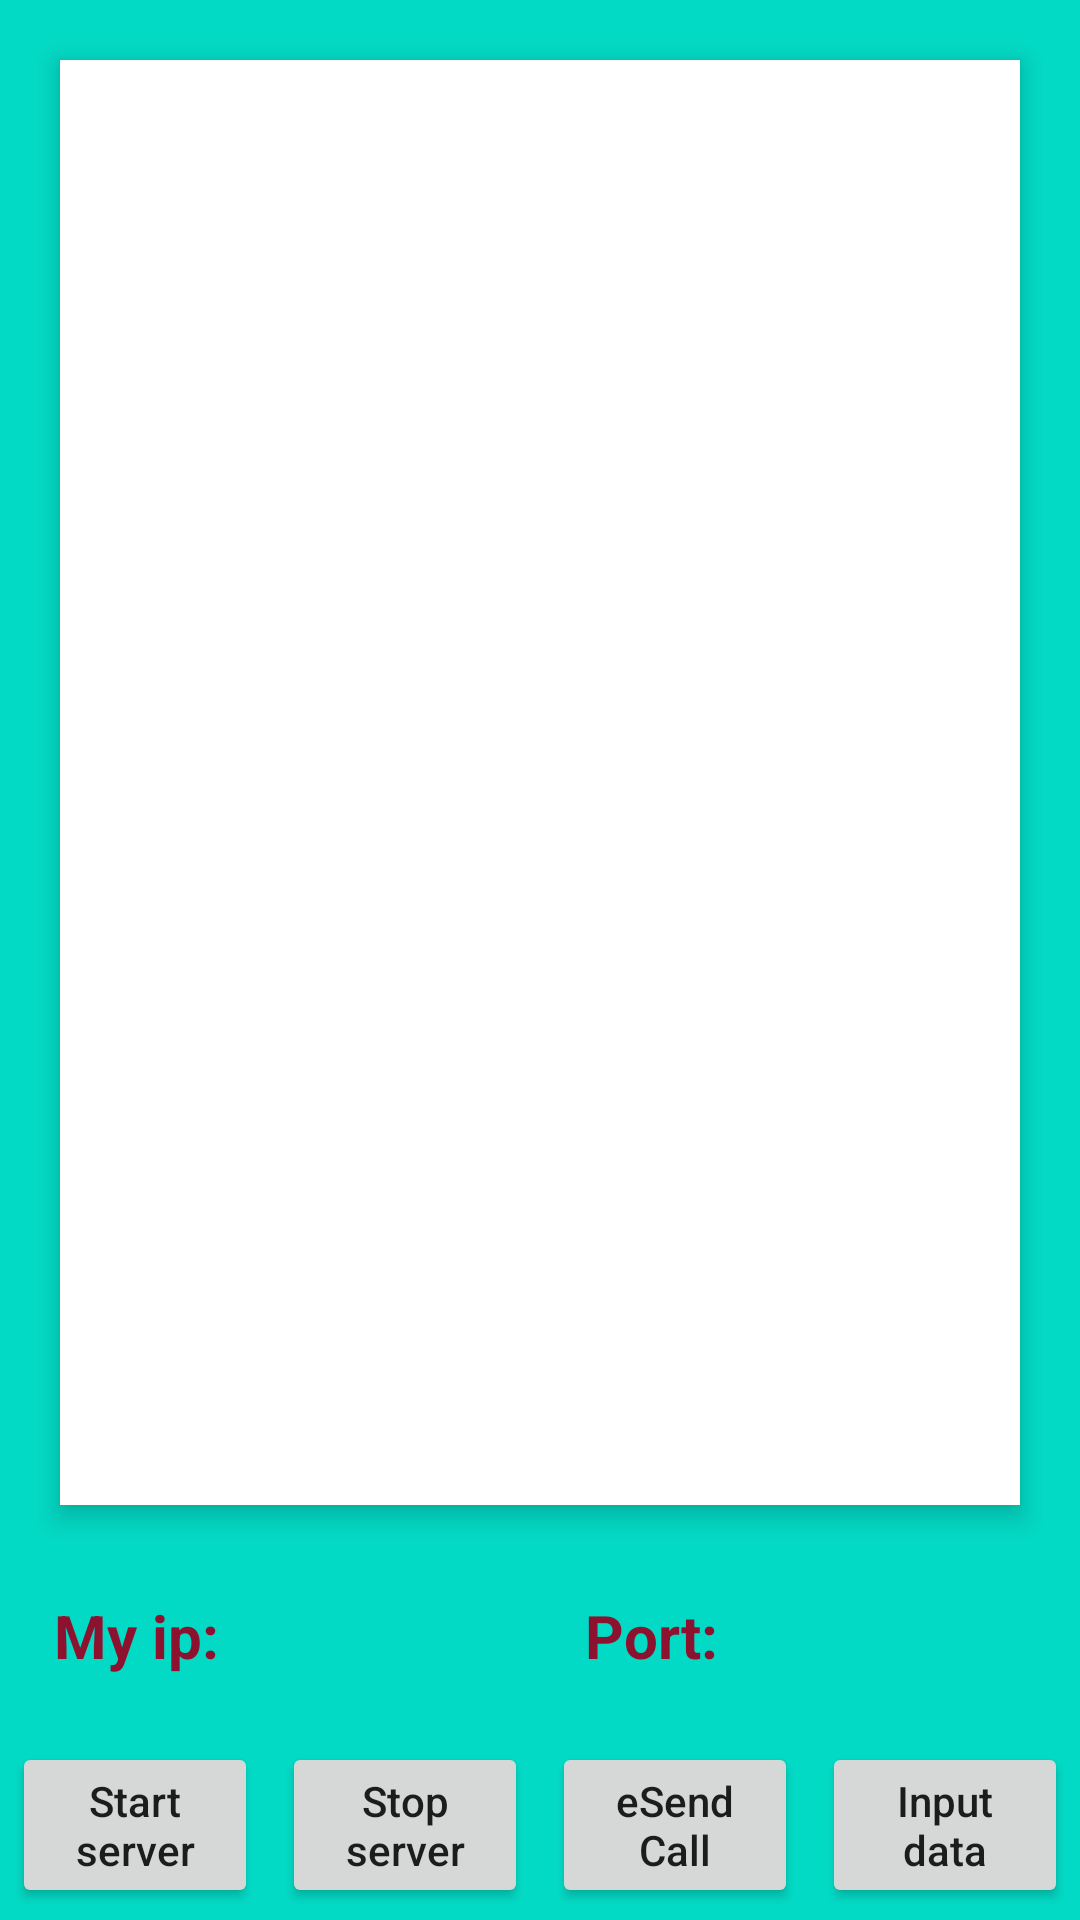

Write the Android layout XML for this screen, with the resource values it uses.
<!-- AndroidManifest.xml: application theme Theme.EcrTest -->
<!-- res/layout/activity_main.xml -->
<androidx.constraintlayout.widget.ConstraintLayout xmlns:android="http://schemas.android.com/apk/res/android"
    xmlns:app="http://schemas.android.com/apk/res-auto"
    xmlns:tools="http://schemas.android.com/tools"
    android:layout_width="match_parent"
    android:layout_height="match_parent"
    android:background="@color/teal_200"
    tools:context=".MainActivity">

    
    <FrameLayout
        android:id="@+id/includedLayoutContainer"
        android:layout_width="match_parent"
        android:layout_height="wrap_content"
        app:layout_constraintBottom_toBottomOf="parent"
        app:layout_constraintEnd_toEndOf="parent"
        app:layout_constraintStart_toStartOf="parent">

        <include
            android:id="@+id/includedLayout"
            layout="@layout/main_layout"
            android:layout_width="match_parent"
            android:layout_height="wrap_content" />
    </FrameLayout>

    <androidx.recyclerview.widget.RecyclerView
        android:id="@+id/items_rv"
        android:layout_width="match_parent"
        android:layout_height="0dp"
        android:layout_margin="20dp"
        android:elevation="5dp"
        android:background="@color/white"
        app:layout_constraintBottom_toTopOf="@+id/includedLayoutContainer"
        app:layout_constraintStart_toStartOf="parent"
        app:layout_constraintTop_toTopOf="parent"
        tools:listitem="@layout/rv_line_item" />

    
    <FrameLayout
        android:id="@+id/fragmentContainer"
        android:layout_width="0dp"
        android:layout_height="0dp"
        app:layout_constraintBottom_toBottomOf="parent"
        app:layout_constraintEnd_toEndOf="parent"
        app:layout_constraintStart_toStartOf="parent"
        app:layout_constraintTop_toTopOf="parent" />

</androidx.constraintlayout.widget.ConstraintLayout>
<!-- res/layout/main_layout.xml (included above) -->
<?xml version="1.0" encoding="utf-8"?>
<androidx.constraintlayout.widget.ConstraintLayout xmlns:android="http://schemas.android.com/apk/res/android"
    xmlns:app="http://schemas.android.com/apk/res-auto"
    xmlns:tools="http://schemas.android.com/tools"
    android:layout_width="match_parent"
    android:layout_height="match_parent"
    tools:context=".MainActivity">

    <androidx.appcompat.widget.LinearLayoutCompat
        android:layout_width="match_parent"
        android:layout_height="wrap_content"
        android:layout_margin="8dp"
        android:orientation="horizontal"
        android:weightSum="1"
        app:layout_constraintBottom_toTopOf="@+id/buttonsLayout"
        app:layout_constraintStart_toStartOf="parent">

        <TextView
            android:id="@+id/ip_tv"
            style="@style/TextviewStyle"
            android:layout_width="wrap_content"
            android:layout_height="wrap_content"
            android:layout_weight="0.5"
            android:text="@string/my_ip_header" />

        <TextView
            android:id="@+id/port_tv"
            style="@style/TextviewStyle"
            android:layout_width="wrap_content"
            android:layout_height="wrap_content"
            android:text="@string/port_header_main" />
    </androidx.appcompat.widget.LinearLayoutCompat>

    <androidx.appcompat.widget.LinearLayoutCompat
        android:id="@+id/buttonsLayout"
        android:layout_width="0dp"
        android:layout_height="wrap_content"
        android:gravity="bottom"
        android:orientation="horizontal"
        app:layout_constraintBottom_toBottomOf="parent"
        app:layout_constraintEnd_toEndOf="parent"
        app:layout_constraintStart_toStartOf="parent">

        <Button
            android:id="@+id/button_2"
            android:layout_width="0dp"
            android:layout_height="match_parent"
            android:layout_margin="4dp"
            android:layout_weight="1"
            android:text="@string/start_server"
            android:textAllCaps="false" />

        <Button
            android:id="@+id/button_3"
            android:layout_width="0dp"
            android:layout_height="match_parent"
            android:layout_margin="4dp"
            android:layout_weight="1"
            android:text="@string/stop_server"
            android:textAllCaps="false" />


        <Button
            android:id="@+id/button_first"
            android:layout_width="0dp"
            android:layout_height="match_parent"
            android:layout_margin="4dp"
            android:layout_weight="1"
            android:text="@string/e_send_call"
            android:textAllCaps="false" />

        <Button
            android:id="@+id/button_4"
            android:layout_width="0dp"
            android:layout_height="match_parent"
            android:layout_margin="4dp"
            android:layout_weight="1"
            android:text="@string/new_data"
            android:textAllCaps="false" />

    </androidx.appcompat.widget.LinearLayoutCompat>

</androidx.constraintlayout.widget.ConstraintLayout>
<!-- res/layout/rv_line_item.xml (included above) -->
<?xml version="1.0" encoding="utf-8"?>
<LinearLayout
    xmlns:android="http://schemas.android.com/apk/res/android"
    android:layout_width="match_parent"
    android:layout_height="wrap_content"
    android:orientation="vertical">

    <TextView
        android:id="@+id/direction"
        android:layout_width="wrap_content"
        android:layout_height="wrap_content"
        android:textSize="16sp"
        android:textColor="@color/black"
        android:text="INCOMING MESSAGE"
        android:padding="8dp"/>
    <TextView
        android:id="@+id/jsonTextView"
        android:layout_width="match_parent"
        android:layout_height="wrap_content"
        android:textSize="16sp"
        android:textColor="@color/black"
        android:text="asdfsdfsadsdfasdfasdf
asdfasdfasdfsadfas\nasdfasdfasdf"
        android:padding="8dp"/>
</LinearLayout>
<!-- resources referenced by this layout -->
<resources>
  <string name="e_send_call">eSend Call</string>
  <string name="my_ip_header">My ip:</string>
  <string name="new_data">Input data</string>
  <string name="port_header_main">Port:</string>
  <string name="start_server">Start server</string>
  <string name="stop_server">Stop server</string>
  <style name="TextviewStyle">
          <item name="android:textColor">#8D122F</item>
          <item name="android:textStyle">bold</item>
          <item name="android:textSize">20dp</item>
          <item name="android:padding">10dp</item>
      </style>
  <style name="Theme.EcrTest" parent="Theme.MaterialComponents.DayNight.DarkActionBar">
          
          <item name="colorPrimary">@color/purple_500</item>
          <item name="colorPrimaryVariant">@color/purple_700</item>
          <item name="colorOnPrimary">@color/white</item>
          
          <item name="colorSecondary">@color/teal_200</item>
          <item name="colorSecondaryVariant">@color/teal_700</item>
          <item name="colorOnSecondary">@color/black</item>
          
          <item name="android:statusBarColor">?attr/colorPrimaryVariant</item>
          
      </style>
  <!-- not gathered from this repository: default colours our renderer supplied (Android Studio template values) -->
  <color name="purple_500">#FF6200EE</color>
  <color name="purple_700">#FF3700B3</color>
  <color name="teal_200">#FF03DAC5</color>
  <color name="teal_700">#FF018786</color>
  <color name="black">#FF000000</color>
  <color name="white">#FFFFFFFF</color>
</resources>
